Photos from the image-classification dataset "gtos-mobile" in the GitHub repository faisu07/gtos-mobile. Its 31 classes are: painting, aluminum, asphalt, brick, cement, cloth, dry leaf, glass, grass, large limestone, leaf, metal cover, moss, paint cover, painting turf, paper, pebble, plastic, plastic cover, root, sand, sandpaper, shale, small limestone, soil, steel, stone asphalt, stone brick, stone cement, turf, wood chips.

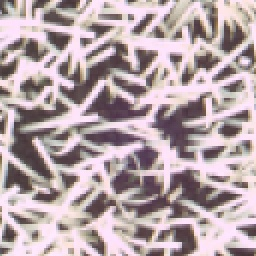
Label: painting turf

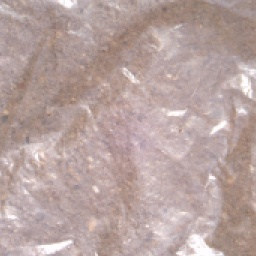
Label: plastic

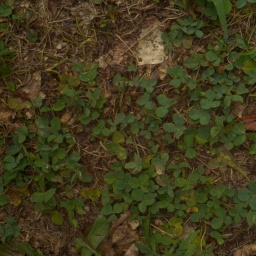
Label: grass

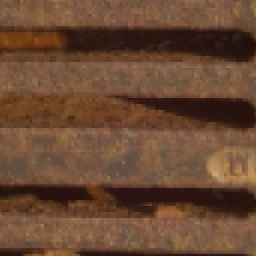
Label: metal cover

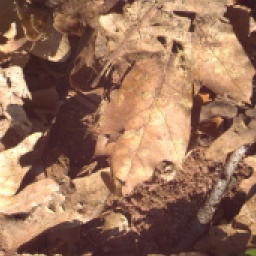
Label: dry leaf

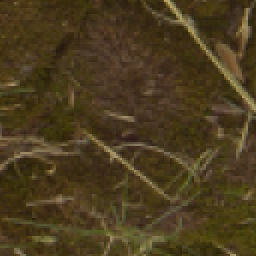
Label: moss
